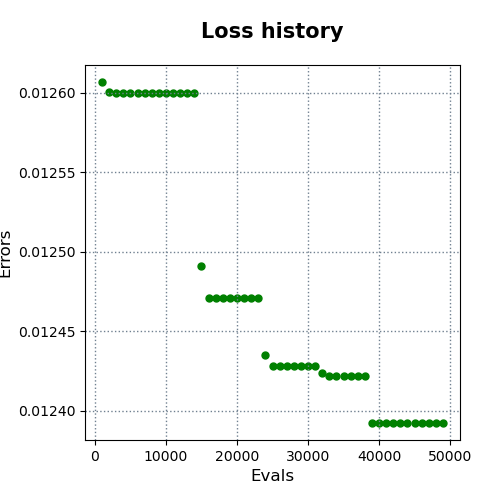

Data behind this chart, as committed beside it:
evals, errors
1000, 0.01261
2000, 0.0126
3000, 0.0126
4000, 0.0126
5000, 0.0126
6000, 0.0126
7000, 0.0126
8000, 0.0126
9000, 0.0126
10000, 0.0126
11000, 0.0126
12000, 0.0126
13000, 0.0126
14000, 0.0126
15000, 0.01249
16000, 0.01247
17000, 0.01247
18000, 0.01247
19000, 0.01247
20000, 0.01247
21000, 0.01247
22000, 0.01247
23000, 0.01247
24000, 0.01243
25000, 0.01243
26000, 0.01243
27000, 0.01243
28000, 0.01243
29000, 0.01243
30000, 0.01243
31000, 0.01243
32000, 0.01242
33000, 0.01242
34000, 0.01242
35000, 0.01242
36000, 0.01242
37000, 0.01242
38000, 0.01242
39000, 0.01239
40000, 0.01239
41000, 0.01239
42000, 0.01239
43000, 0.01239
44000, 0.01239
45000, 0.01239
46000, 0.01239
47000, 0.01239
48000, 0.01239
49000, 0.01239
